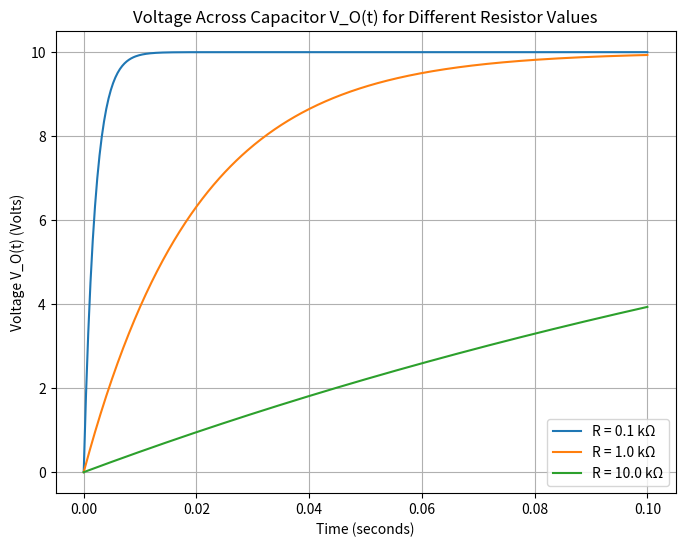

This figure's Python source:
import numpy as np
import matplotlib.pyplot as plt

# Given values
C = 20e-6  # Capacitance in Farads (20 μF)
V_s = 10  # Source voltage in Volts
R_values = [0.1e3, 1e3, 10e3]  # Resistor values in Ohms (0.1 kΩ, 1 kΩ, 10 kΩ)
t = np.linspace(0, 0.1, 500)  # Time in seconds (0 to 0.1 seconds)

# Function to compute voltage across capacitor V_O(t)
def voltage_across_capacitor(t, R, C, V_s):
    return V_s * (1 - np.exp(-t / (R * C)))

# Plotting the voltage for each R value
plt.figure(figsize=(8, 6))

for R in R_values:
    V_O_t = voltage_across_capacitor(t, R, C, V_s)
    plt.plot(t, V_O_t, label=f'R = {R/1e3} kΩ')

# Adding plot details
plt.title('Voltage Across Capacitor V_O(t) for Different Resistor Values')
plt.xlabel('Time (seconds)')
plt.ylabel('Voltage V_O(t) (Volts)')
plt.grid(True)
plt.legend()
plt.show()
